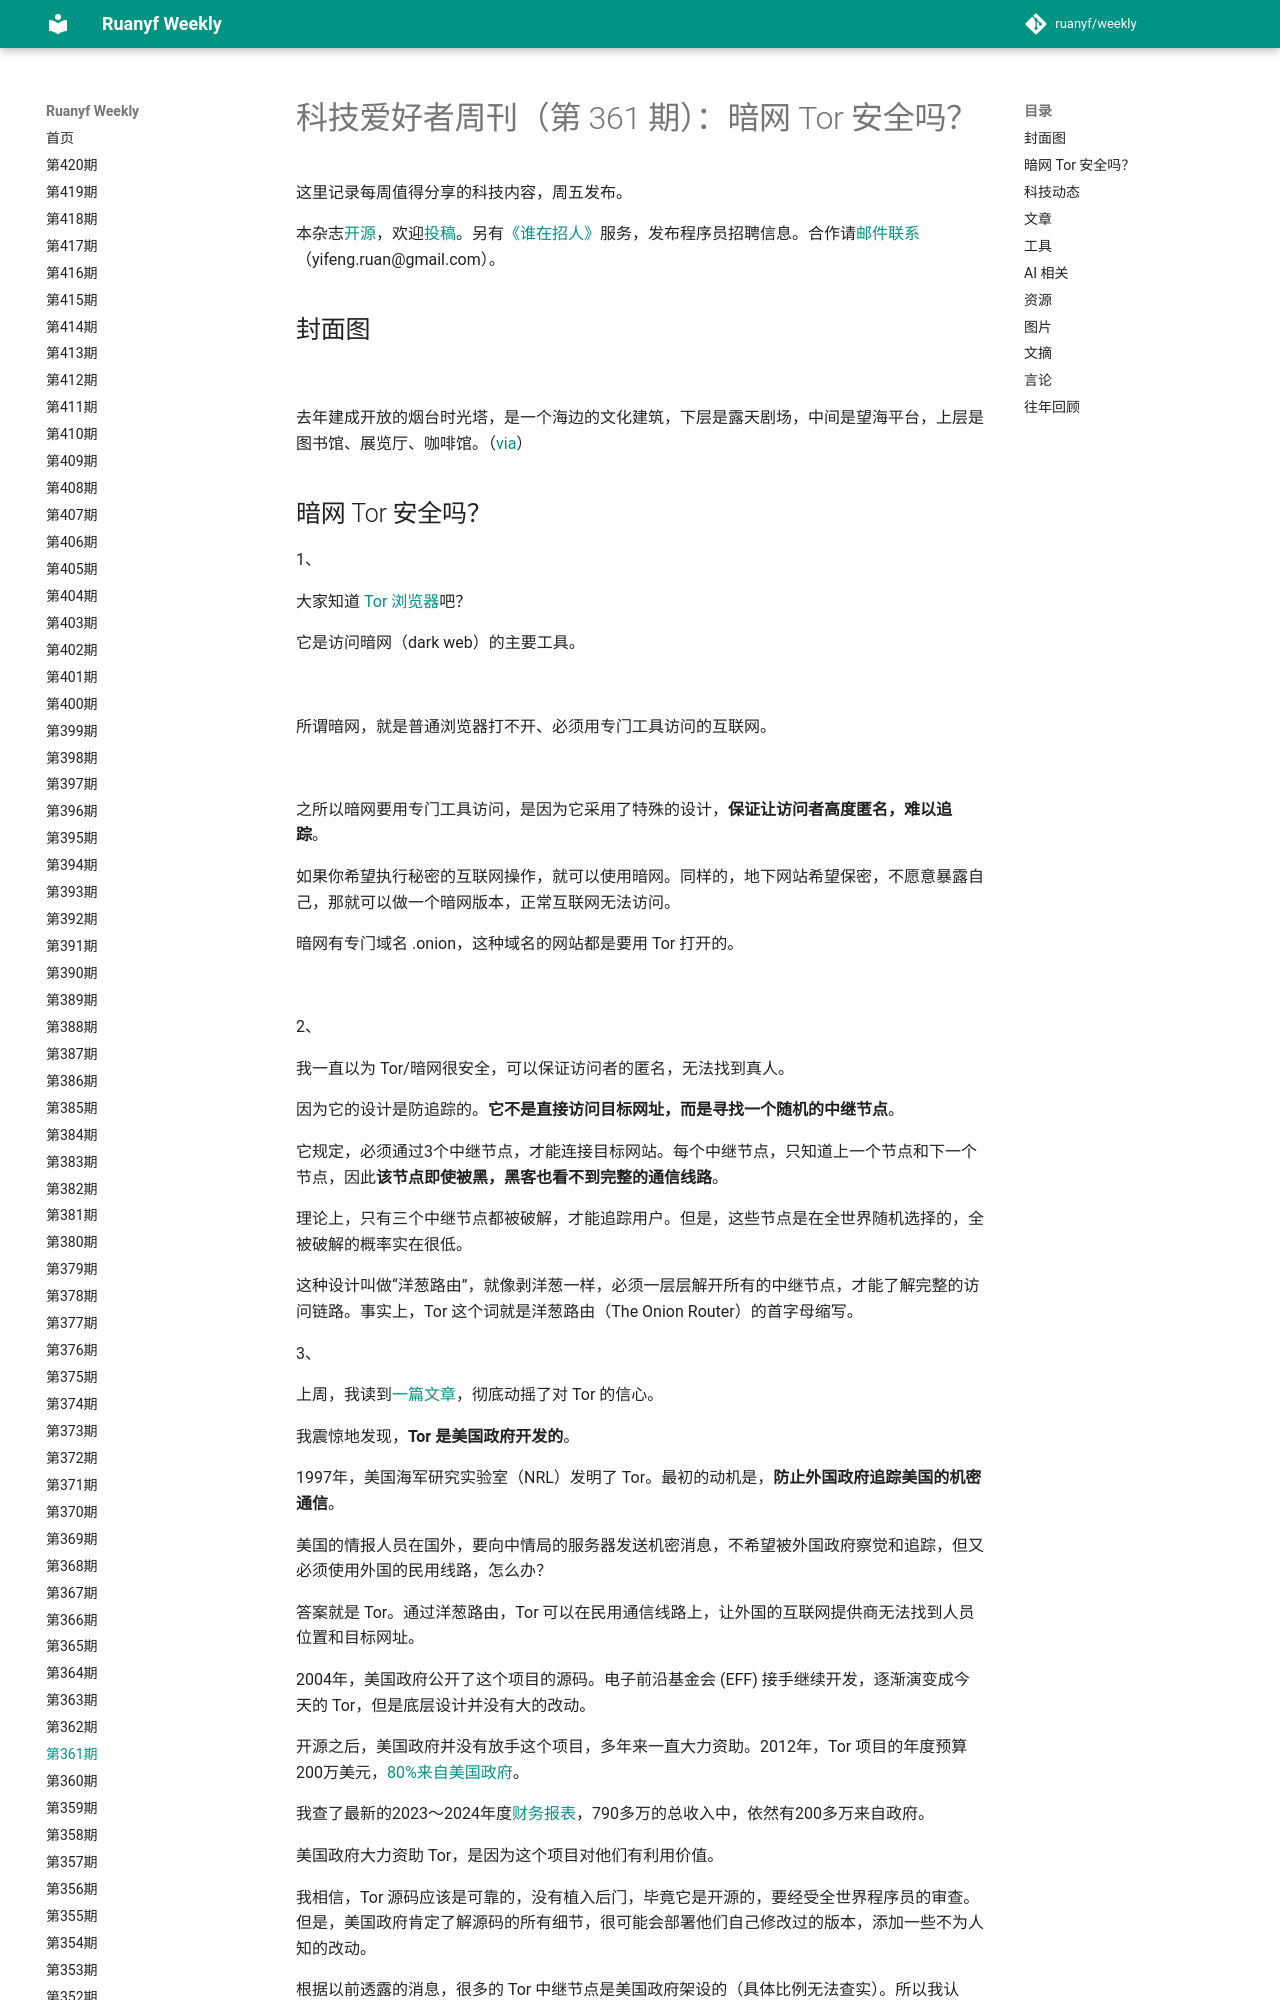

repository: xanxushu/weekly · page: issue-361/index.html · generator: mkdocs

# 科技爱好者周刊（第 361 期）：暗网 Tor 安全吗？

这里记录每周值得分享的科技内容，周五发布。

本杂志[开源](https://github.com/ruanyf/weekly)，欢迎[投稿](https://github.com/ruanyf/weekly/issues)。另有[《谁在招人》](https://github.com/ruanyf/weekly/issues/7408)服务，发布程序员招聘信息。合作请[邮件联系](mailto:yifeng.ruan@gmail.com)（yifeng.ruan@gmail.com）。

## 封面图

![](https://cdn.beekka.com/blogimg/asset/202508/bg2025081404.webp)

去年建成开放的烟台时光塔，是一个海边的文化建筑，下层是露天剧场，中间是望海平台，上层是图书馆、展览厅、咖啡馆。（[via](https://www.archiposition.com/items/20241105014028)）
